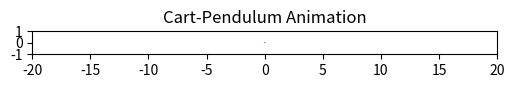

The script that saved this image:
import numpy as np
from scipy.integrate import solve_ivp
import matplotlib.pyplot as plt
import matplotlib.animation as animation
from matplotlib.widgets import Slider

def simulate_inverted_pendulum():
    params = {
        'M':  0.8,    # mass of cart
        'm':  0.2,    # mass of pendulum bob
        'l':  0.5,    # pendulum length
        'g':  9.81,   # gravitational acceleration
        
        # Gains for cart position control
        'Kp_x':     10.0,
        'Kd_x':     5.0,
        
        # Gains for pendulum angle control
        'Kp_theta': 50.0,
        'Kd_theta': 10.0
    }

    # --- Initial conditions ---
    # [cart pos, cart vel, pendulum angle, pendulum angular vel]
    # cart 10cm away from target, pendulum 5deg from upright
    x0 = [0.1, 0.0, np.deg2rad(5), 0.0]

    # --- Time span & solver setup ---
    t_span = (0, 5)
    t_eval = np.linspace(t_span[0], t_span[1], 500)

    sol = solve_ivp(
        fun=lambda t, y: cart_pendulum_dynamics(t, y, params),
        t_span=t_span,
        y0=x0,
        t_eval=t_eval
    )

    # --- Extract solution ---
    t_vals        = sol.t
    x_vals        = sol.y[0, :]
    xdot_vals     = sol.y[1, :]
    theta_vals    = sol.y[2, :]
    thetadot_vals = sol.y[3, :]

    # --- Plot results ---
    plt.figure(figsize=(10, 8))

    plt.subplot(2,2,1)
    plt.plot(t_vals, x_vals, label='x (m)')
    plt.title('Cart Position')
    plt.xlabel('Time (s)')
    plt.ylabel('x (m)')
    plt.grid(True)

    plt.subplot(2,2,2)
    plt.plot(t_vals, xdot_vals, label='x_dot (m/s)', color='tab:orange')
    plt.title('Cart Velocity')
    plt.xlabel('Time (s)')
    plt.ylabel('x_dot (m/s)')
    plt.grid(True)

    plt.subplot(2,2,3)
    plt.plot(t_vals, np.rad2deg(theta_vals), label='theta (deg)', color='tab:green')
    plt.title('Pendulum Angle')
    plt.xlabel('Time (s)')
    plt.ylabel('Angle (deg)')
    plt.grid(True)

    plt.subplot(2,2,4)
    plt.plot(t_vals, np.rad2deg(thetadot_vals), label='theta_dot (deg/s)', color='tab:red')
    plt.title('Pendulum Angular Velocity')
    plt.xlabel('Time (s)')
    plt.ylabel('Angular Velocity (deg/s)')
    plt.grid(True)

    plt.tight_layout()
    plt.show()

def cart_pendulum_dynamics(t, y, params):
    """
    Returns [x_dot, x_ddot, theta_dot, theta_ddot].
    State y = [x, x_dot, theta, theta_dot].
    """
    x, x_dot, theta, theta_dot = y
    M        = params['M']         # cart mass
    m        = params['m']         # pendulum bob mass
    l        = params['l']         # pendulum length
    g        = params['g']         # gravity
    Kp_x     = params['Kp_x']      # P gain for cart position
    Kd_x     = params['Kd_x']      # D gain for cart velocity
    Kp_theta = params['Kp_theta']  # P gain for pendulum angle
    Kd_theta = params['Kd_theta']  # D gain for pendulum angular velocity

    # Control law: regulate x -> 0 AND theta -> 0
    u = (-Kp_x * x
         -Kd_x * x_dot
         -Kp_theta * (theta - np.deg2rad(180))
         -Kd_theta * theta_dot)

    denom = M + m*np.sin(theta)**2

    # Equations of motion
    x_ddot = (
        u + m*np.sin(theta)*(l*theta_dot**2 + g*np.cos(theta))
    ) / denom

    theta_ddot = (
        -u*np.cos(theta)
        -m*l*(theta_dot**2)*np.sin(theta)*np.cos(theta)
        - (M + m)*g*np.sin(theta)
    ) / (l * denom)

    return [x_dot, x_ddot, theta_dot, theta_ddot]

def simulate_system(params, y0, t_span=(0, 10), steps=500):
    """
    Solve the ODE for the given parameters, initial conditions,
    time span, and number of time steps.
    """
    t_eval = np.linspace(t_span[0], t_span[1], steps)
    sol = solve_ivp(
        fun=lambda t, y: cart_pendulum_dynamics(t, y, params),
        t_span=t_span,
        y0=y0,
        t_eval=t_eval
    )
    return sol.t, sol.y  # (time array, solution array)

def animate_pendulum(t_vals, sol, params):
    """
    Create a dynamic animation of the cart-pendulum system
    using pre-computed time/value arrays.
    """
    x_vals     = sol[0, :]   # cart positions
    xdot_vals  = sol[1, :]
    theta_vals = sol[2, :]   # pendulum angles
    thetadot   = sol[3, :]

    # Unpack system dimensions
    l = params['l']

    # --- Setup figure and axes ---
    fig, ax = plt.subplots(figsize=(6, 4))
    ax.set_xlim([-20, 20])   # Adjust as needed for your system
    ax.set_ylim([-1.0, 1.0])
    ax.set_aspect('equal')
    ax.set_title("Cart-Pendulum Animation")

    # --- Elements to draw: cart, pendulum rod, mass ---
    # Cart: We'll represent it as a simple line or small rectangle
    cart_width = 0.3
    cart_height = 0.5

    # We'll use a Line2D for the "cart" top edge, a Line2D for the rod,
    # and a small circle (matplotlib patch) for the pendulum bob.
    cart_line, = ax.plot([], [], lw=25, color='blue')         # top edge of cart
    rod_line, = ax.plot([], [], lw=2, color='black')         # pendulum rod
    bob_circle = plt.Circle((0, 0), 0.05, fc='red')          # pendulum bob
    ax.add_patch(bob_circle)

    def init():
        cart_line.set_data([], [])
        rod_line.set_data([], [])
        bob_circle.set_center((0, 0))
        return cart_line, rod_line, bob_circle

    def update(frame):
        x = x_vals[frame]
        theta = theta_vals[frame]

        # Update cart position
        cart_line.set_data([x - cart_width/2, x + cart_width/2], [0, 0])

        # Update pendulum rod position
        rod_x = [x, x + l * np.sin(theta)]
        rod_y = [0, -l * np.cos(theta)]
        rod_line.set_data(rod_x, rod_y)

        # Update pendulum bob position
        bob_circle.set_center((rod_x[1], rod_y[1]))

        return cart_line, rod_line, bob_circle

    anim = animation.FuncAnimation(
        fig,
        func=update,
        frames=len(t_vals),
        init_func=init,
        interval=1000*(t_vals[1]-t_vals[0]),  # in milliseconds
        blit=True
    )

    plt.show()

def main():
    # System parameters
    params = {
        'M':  1.5,     # cart mass
        'm':  0.2,     # pendulum mass
        'l':  0.5,     # pendulum length
        'g':  9.81,    # gravity

        'Kp_x':     0,
        'Kd_x':     0,
        'Kp_theta': 16.62,
        'Kd_theta': 9.4
    }

    # [cart pos, cart vel, pendulum angle, pendulum angular vel]
    # Initial conditions: x=0.1m, x_dot=0, theta=5°, theta_dot=0
    y0 = [0.0, 0.0, np.deg2rad(182), 0.0]

    # Solve for 5 seconds
    t_vals, sol = simulate_system(params, y0, t_span=(0,10), steps=500)

    # Animate
    animate_pendulum(t_vals, sol, params)

main()